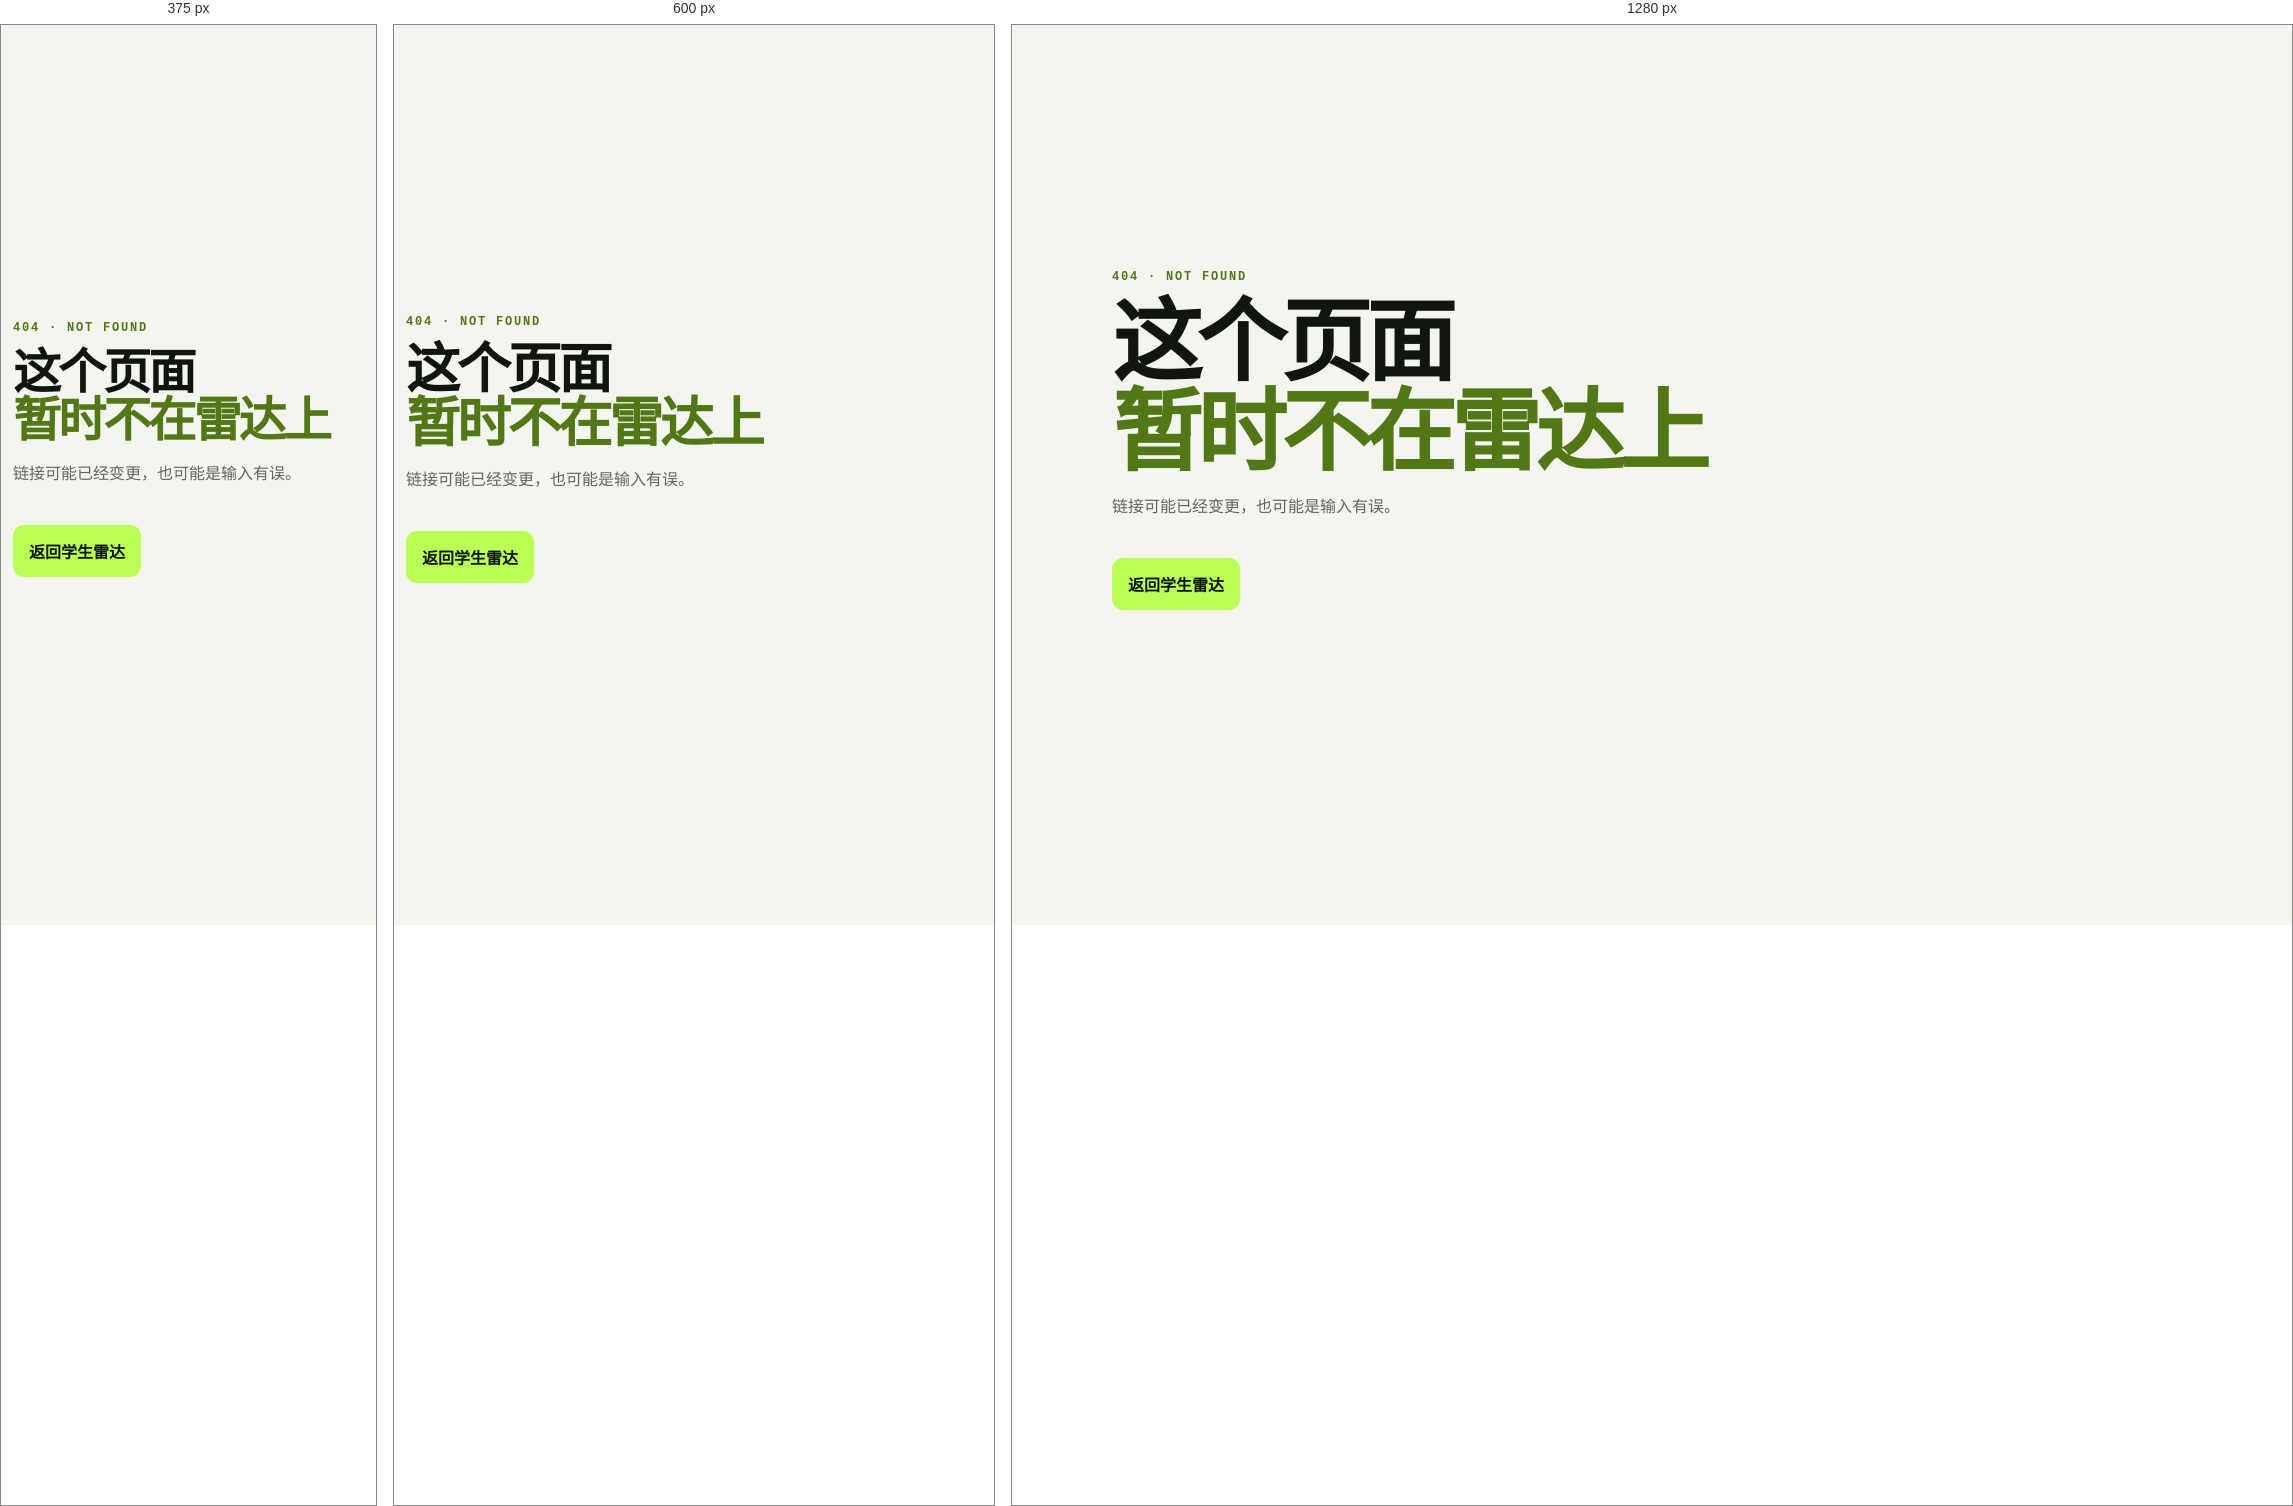
Rendered at 375 px, 600 px and 1280 px, left to right.

<!-- file: 404.html -->
<!doctype html>
<html lang="zh-CN">
<head>
  <meta charset="utf-8">
  <meta name="viewport" content="width=device-width, initial-scale=1">
  <meta name="robots" content="noindex">
  <title>页面没有找到｜学生雷达</title>
  <link rel="icon" href="icon.svg" type="image/svg+xml">
  <link rel="stylesheet" href="styles.css">
</head>
<body>
  <main class="not-found">
    <p class="eyebrow">404 · NOT FOUND</p>
    <h1>这个页面<br><em>暂时不在雷达上</em></h1>
    <p>链接可能已经变更，也可能是输入有误。</p>
    <a class="estimate-button" href="index.html">返回学生雷达</a>
  </main>
</body>
</html>


/* @media block from styles.css */
@media (max-width: 760px) {
  .topbar { height: 58px; }
  main { padding: 0 12px 52px; }
  .hero { margin-top: 12px; padding: 28px 22px; border-radius: 23px; }
  .hero::after { width: 180px; height: 180px; right: -145px; top: -105px; border-width: 24px; opacity: .2; }
  .hero h1 { font-size: 43px; }
  .feedback-hero h1 { font-size: 35px; line-height: 1.04; }
  .hero > p:not(.eyebrow) { font-size: 13px; line-height: 1.7; }
  .stats { margin-top: 27px; }
  .stats div { padding: 14px 9px; }
  .stats strong { font-size: 24px; }
  .controls { margin-bottom: 36px; padding: 13px; border-radius: 17px; }
  .event-list { grid-template-columns: 1fr; }
  .paper-list { grid-template-columns: 1fr; }
  .event-card { padding: 19px; border-radius: 18px; }
  .paper-card { padding: 19px; border-radius: 18px; }
  .event-card h3 { font-size: 21px; }
  .summary { min-height: 0; }
  .sources { grid-template-columns: 1fr; gap: 22px; margin-top: 42px; border-radius: 21px; }
  .estimator-layout { grid-template-columns: 1fr; }
  .feedback-layout { grid-template-columns: 1fr; }
  .policy-grid { grid-template-columns: 1fr; }
  .result-card { position: static; }
  .feedback-result { position: static; }
  .result-placeholder { min-height: 220px; }
  .sources > a { grid-column: auto; }
  footer { flex-direction: column; padding: 22px 16px 35px; }
}

/* @media block from styles.css */
@media (max-width: 440px) {
  .top-link { padding: 7px 8px; font-size: 12px; }
  .brand span { display: none; }
  .number-grid { grid-template-columns: 1fr; }
}

/* @media block from styles.css */
@media (max-width: 760px) {
  .stats-four { grid-template-columns: repeat(2, minmax(0, 1fr)); }
  .timeline-shell { margin-inline: -4px; border-radius: 18px; }
  .timeline-toolbar { padding-inline: 15px; }
  .timeline-track { padding-inline: 22px; }
  .timeline-track::before { left: 22px; right: 22px; }
  .timeline-point { width: 150px; padding-inline: 11px; }
  .event-detail-card { display: block; }
  .event-detail-card .deadline-callout { margin-top: 17px; }
  .directory-panel > summary { padding: 21px 18px; }
  .directory-content { padding: 19px 16px 24px; }
  .directory-controls { grid-template-columns: 1fr 1fr; }
  .directory-controls .search { grid-column: 1 / -1; }
  .directory-list { grid-template-columns: 1fr; }
  .directory-head { align-items: flex-start; flex-direction: column; }
}

/* @media block from styles.css */
@media (max-width: 760px) {
  .pro-teaser { align-items: flex-start; flex-direction: column; padding: 20px; }
  .pro-title-card, .brief-layout, .profile-layout, .account-card { grid-template-columns: 1fr; }
  .account-session, .account-security, .account-recovery, .account-card > .copy-status { grid-column: 1; }
  .brief-library { display: flex; margin-inline: -12px; padding-inline: 12px; overflow-x: auto; scroll-snap-type: x mandatory; }
  .brief-library-card { flex: 0 0 78vw; scroll-snap-align: center; }
  .brief-library-section .section-head { align-items: flex-start; flex-direction: column; gap: 4px; }
  .direction-grid { grid-template-columns: 1fr; }
  .premium-items { grid-template-columns: 1fr; }
  .premium-items > div { min-height: 145px; }
  .sprint-grid { grid-template-columns: repeat(2, minmax(0, 1fr)); }
  .action-steps li { grid-template-columns: 1fr; gap: 5px; }
  .validation-card, .profile-preview { position: static; }
  .profile-dashboard { grid-template-columns: 1fr 1fr; }
  .account-form { grid-template-columns: 1fr; }
  .account-form label, .account-form input, .account-actions { grid-column: 1; }
  .account-recovery .account-actions, .email-verification-row { grid-template-columns: 1fr; }
  .account-actions { grid-template-columns: 1fr; }
  .workspace-grid { grid-template-columns: 1fr; }
}

/* @media block from styles.css */
@media (max-width: 440px) {
  .topbar { padding-inline: 10px; }
  .brand { font-size: 14px; }
  .top-actions { gap: 1px; }
  .top-actions .top-link { padding: 7px 6px; font-size: 11px; }
}

/* @media block from styles.css */
@media (max-width: 760px) {
  .long-range-watch { align-items: stretch; flex-direction: column; }
  .watch-actions { width: 100%; flex-basis: auto; }
  .focus-grid, .reminder-section { grid-template-columns: 1fr; }
  .paper-year-grid { display: flex; margin-inline: -12px; padding-inline: 12px; overflow-x: auto; scroll-snap-type: x mandatory; }
  .paper-year-card { flex: 0 0 78vw; scroll-snap-align: center; }
  .featured-paper-card { grid-template-columns: 1fr; gap: 9px; }
  .score-layers { grid-template-columns: 1fr; }
  .deep-read-actions { align-items: flex-start; flex-direction: column; }
  .focus-countdown { grid-template-columns: 1fr; }
  .focus-countdown div + div { border-top: 1px solid #35412e; border-left: 0; }
  .radar-hero { padding: 28px 22px; border-radius: 22px; }
  .radar-hero h1 { font-size: 42px; }
  .radar-hero .stats-four { grid-template-columns: repeat(3, minmax(0, 1fr)); gap: 7px; margin-top: 24px; }
  .radar-hero .stats div { padding: 12px 9px; }
  .radar-hero .stats strong { font-size: 22px; }
  .radar-hero .stats span { font-size: 9px; }
  .event-detail-card .card-actions { flex-direction: column; }
  .paper-calendar { padding: 14px 10px; }
  .paper-calendar-head { align-items: flex-start; flex-direction: column; }
  .paper-calendar-head > div:last-child { width: 100%; }
  .paper-calendar-head .paper-date-all { margin-right: auto; }
  .paper-weekdays, .paper-date-index { gap: 4px; }
  .paper-day { min-height: 56px; padding: 7px 6px; border-radius: 8px; }
  .paper-day b { font-size: 11px; }
  .paper-day span { font-size: 8px; }
  .paper-card { grid-template-columns: 1fr; grid-template-areas: "top" "title" "authors" "date" "abstract" "actions" "status"; gap: 4px; padding: 15px; }
  .paper-card .card-actions { margin-top: 9px; }
  .analysis-hero { flex-direction: column; border-radius: 22px; }
  .analysis-layout { grid-template-columns: 1fr; }
  .analysis-checkout { position: static; }
  .analysis-product-list, .analysis-result-grid { grid-template-columns: 1fr; }
  .analysis-result-grid article:first-child { grid-column: auto; }
  .reading-list article { align-items: flex-start; flex-direction: column; }
}